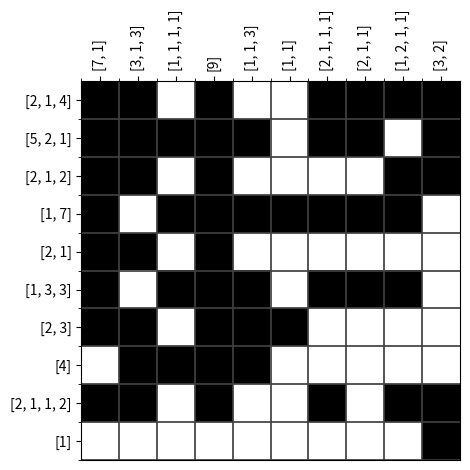

This figure's Python source:
import numpy as np
import matplotlib.pyplot as plt
from itertools import groupby


def print_result(array):
    ax = plt.axes()
    ax.set_xticks(np.arange(0.5, len(constraint_y) + 0.5, 1))
    ax.set_xticklabels(constraint_y, rotation='vertical')
    ax.xaxis.set_ticks_position('top')
    ax.set_yticks(np.arange(len(constraint_x) - 0.5, 0, -1))
    ax.set_yticklabels(constraint_x)
    ax.xaxis.set_minor_locator(plt.FixedLocator(np.arange(0,len(constraint_y), 1)))
    ax.yaxis.set_minor_locator(plt.FixedLocator(np.arange(0,len(constraint_y), 1)))
    ax.grid(which='minor', axis='x', linewidth=1.25, linestyle='-', color='0.25')
    ax.grid(which='minor', axis='y', linewidth=1.25, linestyle='-', color='0.25')
    img = plt.imshow(array, cmap='gray_r', vmin=0, vmax=1, interpolation='none', origin="upper", rasterized=True,  extent=[0, array.shape[1], 0, array.shape[0]])
    plt.tight_layout()
    plt.show()

def findSolution(i, j):
    if i == board.shape[0]:
        return True
    if j + 1 == board.shape[1]:
        nextI = i + 1
    else:
        nextI = i
    nextJ = (j + 1) % board.shape[1]

    board[i][j] = 1
    if verify(i, j) and findSolution(nextI, nextJ):
        return True

    board[i][j] = 0
    if verify(i, j) and findSolution(nextI, nextJ):
        return True
    return False


def verify(i, j):
    if group_size(i, j):
        return True
    else:
        return False


def group_size(i, j):

    summ = [sum(b) for _, b in groupby(board[i, :])]
    # check if last column, and sum of row is equal to sum of requirements
    if j == nonogram_size[0]-1 and sum(summ) < sum(requirements_x[i]):
        return False
    board_current = [g for g in summ if g != 0]

    # check if number of groups is bigger than requirements
    if len(board_current) > len(requirements_x[i]):
        return False

    # check if each group size is more than requirements
    for counter, k in enumerate(board_current):
        if k > requirements_x[i][counter]:
            return False

    summ = [sum(b) for _, b in groupby(board[:, j])]

    if i == nonogram_size[1]-1 and sum(summ) < sum(requirements_y[j]):

        return False
    board_current = [g for g in summ if g != 0]
    if len(board_current) > len(requirements_y[j]):

        return False
    for counter, k in enumerate(board_current):
        if k > requirements_y[j][counter]:

            return False
    return True


if __name__ == '__main__':
    # nonogram_size = [5, 5]
    # requirements_x = [[3, 1],
    #                   [2],
    #                   [2],
    #                   [4],
    #                   [5]]
    #
    # requirements_y = [[1, 1, 1],
    #                   [1, 3],
    #                   [1, 2],
    #                   [1, 2],
    #                   [2, 2]]

    nonogram_size = [10, 10]
    requirements_x = [[2, 1, 4],
                      [5, 2, 1],
                      [2, 1, 2],
                      [1, 7],
                      [2, 1],
                      [1, 3, 3],
                      [2, 3],
                      [4],
                      [2, 1, 1, 2],
                      [1]]

    requirements_y = [[7, 1],
                      [3, 1, 3],
                      [1, 1, 1, 1],
                      [9],
                      [1, 1, 3],
                      [1, 1],
                      [2, 1, 1, 1],
                      [2, 1, 1],
                      [1, 2, 1, 1],
                      [3, 2]]

    # nonogram_size = [7, 7]
    # requirements_x = [[1, 4],
    #                   [3, 1],
    #                   [2, 2],
    #                   [5, 1],
    #                   [1, 3],
    #                   [1, 2],
    #                   [3, 1]]
    #
    # requirements_y = [[1, 2],
    #                   [2, 1],
    #                   [4, 1],
    #                   [2, 1, 2],
    #                   [5],
    #                   [1, 1, 2],
    #                   [1, 4]]


    # nonogram_size = [7, 7]
    # requirements_x = [[4, 2],
    #                   [1, 1, 1],
    #                   [3],
    #                   [1, 1, 1],
    #                   [2, 2],
    #                   [4, 2],
    #                   [5, 1]]
    #
    # requirements_y = [[1, 2],
    #                   [2, 3],
    #                   [1, 4],
    #                   [3, 2],
    #                   [3, 1],
    #                   [3, 2],
    #                   [1, 1, 2]]


    # nonogram_size = [10, 10]
    # requirements_x = [[2, 1],
    #                   [1, 2],
    #                   [6],
    #                   [3, 4],
    #                   [1, 2],
    #                   [1, 3, 1],
    #                   [6, 2],
    #                   [8],
    #                   [2, 6],
    #                   [6]]
    #
    # requirements_y = [[1, 5],
    #                   [1, 4],
    #                   [1, 2, 1],
    #                   [1, 2, 4],
    #                   [2, 4],
    #                   [2, 5],
    #                   [2, 1, 2],
    #                   [2, 4],
    #                   [4, 1, 1],
    #                   [5]]

    global board
    global constraint_x
    global constraint_y
    board = np.zeros(nonogram_size, dtype="int")
    constraint_x = requirements_x
    constraint_y = requirements_y
    findSolution(0, 0)
    print_result(board)

